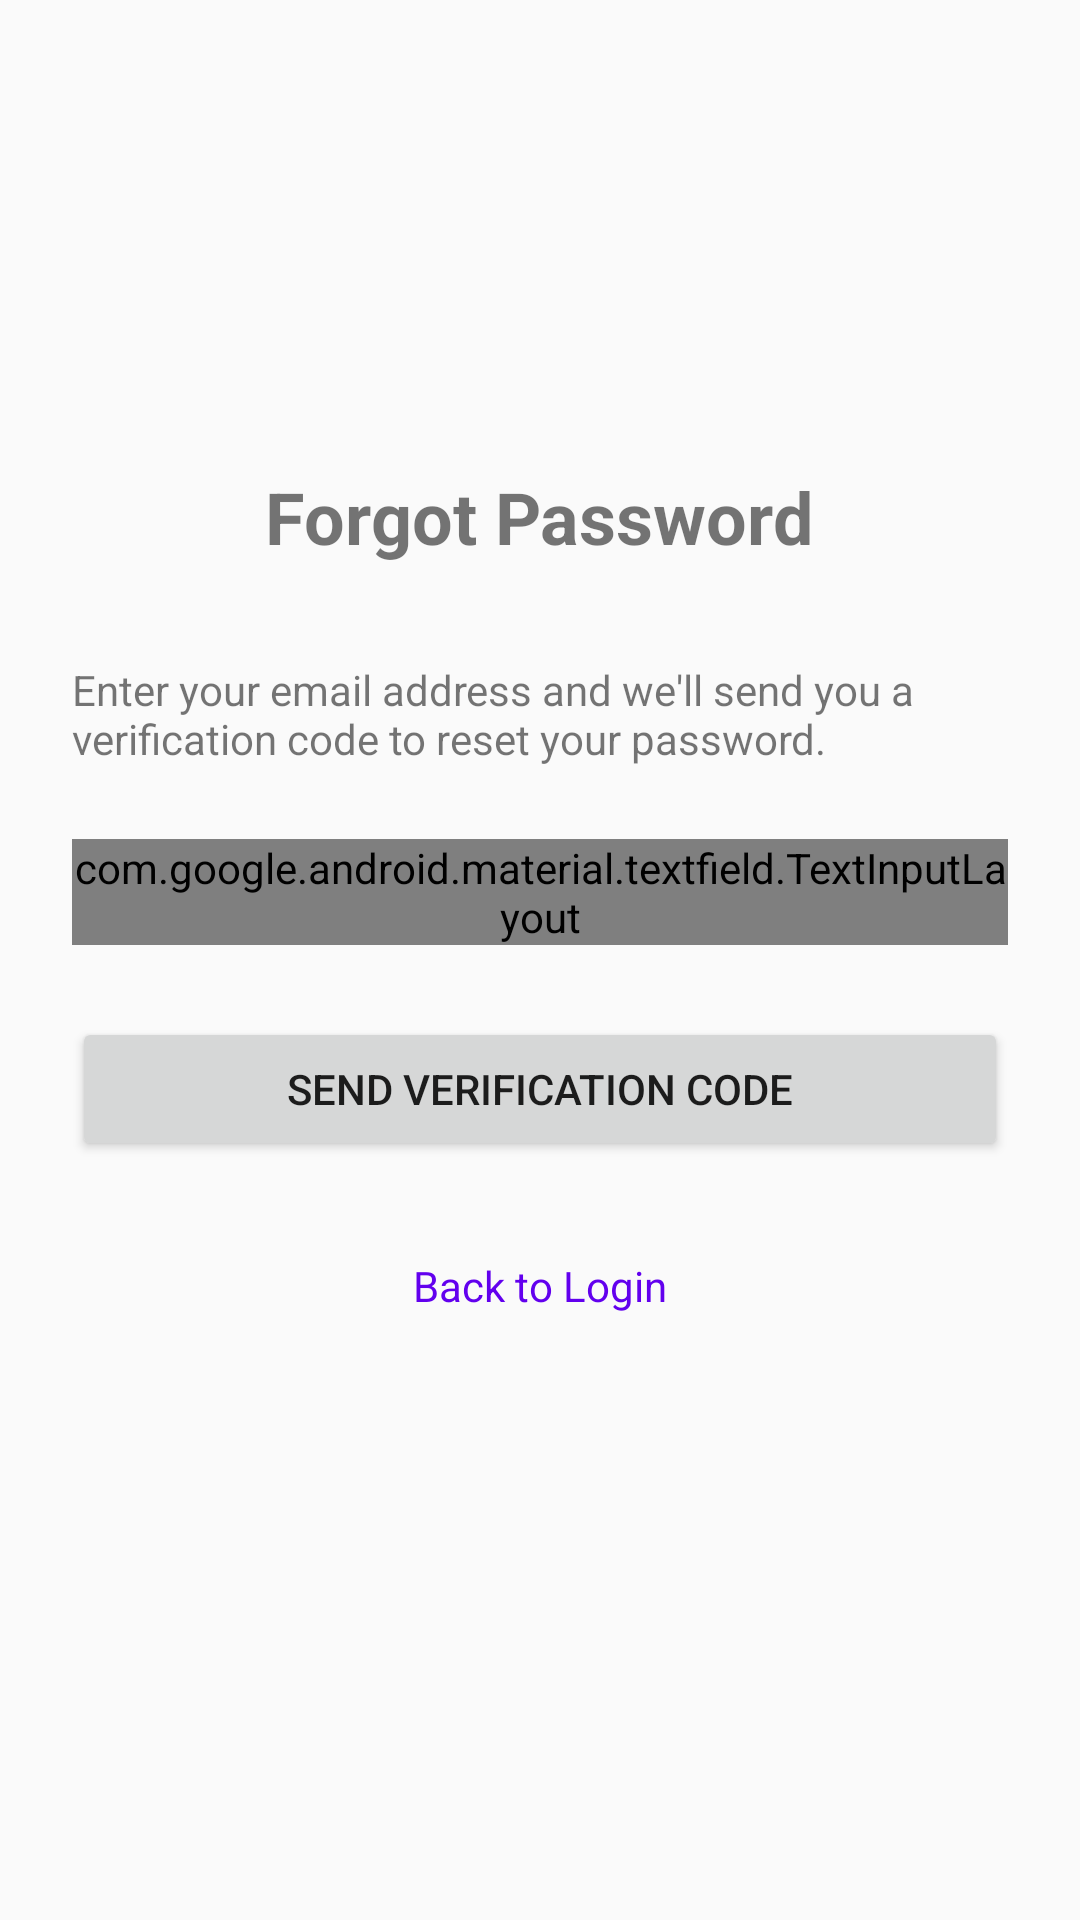

Reconstruct the res/layout file that produces this screen, plus the resources it refers to.
<!-- AndroidManifest.xml: application theme Theme.NexonCord -->
<!-- res/layout/activity_forgot_password.xml -->
<?xml version="1.0" encoding="utf-8"?>
<ScrollView xmlns:android="http://schemas.android.com/apk/res/android"
    android:layout_width="match_parent"
    android:layout_height="match_parent"
    android:padding="24dp">

    <LinearLayout
        android:layout_width="match_parent"
        android:layout_height="wrap_content"
        android:orientation="vertical">

        <ImageView
            android:layout_width="100dp"
            android:layout_height="100dp"
            android:src="@drawable/ic_launcher_foreground"
            android:layout_gravity="center"
            android:layout_marginBottom="32dp" />

        <TextView
            android:layout_width="wrap_content"
            android:layout_height="wrap_content"
            android:text="Forgot Password"
            android:textSize="24sp"
            android:textStyle="bold"
            android:layout_gravity="center"
            android:layout_marginBottom="32dp" />

        <TextView
            android:layout_width="match_parent"
            android:layout_height="wrap_content"
            android:text="Enter your email address and we'll send you a verification code to reset your password."
            android:layout_marginBottom="24dp" />

        <com.google.android.material.textfield.TextInputLayout
            android:layout_width="match_parent"
            android:layout_height="wrap_content"
            android:layout_marginBottom="24dp">

            <com.google.android.material.textfield.TextInputEditText
                android:id="@+id/etEmail"
                android:layout_width="match_parent"
                android:layout_height="wrap_content"
                android:hint="Email"
                android:inputType="textEmailAddress" />
        </com.google.android.material.textfield.TextInputLayout>

        <Button
            android:id="@+id/btnSendCode"
            android:layout_width="match_parent"
            android:layout_height="wrap_content"
            android:text="Send Verification Code"
            android:layout_marginBottom="16dp" />

        <ProgressBar
            android:id="@+id/progressBar"
            android:layout_width="wrap_content"
            android:layout_height="wrap_content"
            android:layout_gravity="center"
            android:visibility="gone" />

        <TextView
            android:id="@+id/btnBackToLogin"
            android:layout_width="wrap_content"
            android:layout_height="wrap_content"
            android:text="Back to Login"
            android:textColor="@color/design_default_color_primary"
            android:layout_gravity="center"
            android:layout_marginTop="16dp" />

    </LinearLayout>
</ScrollView>
<!-- resources referenced by this layout -->
<resources>
  <style name="Theme.NexonCord" parent="android:Theme.Material.Light.NoActionBar" />
</resources>
